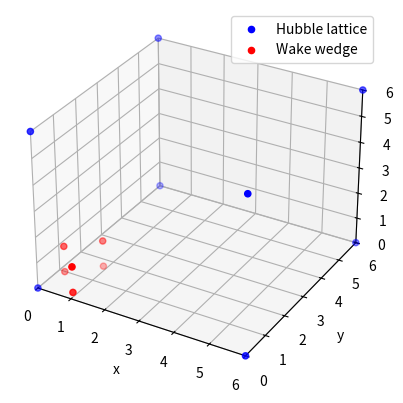
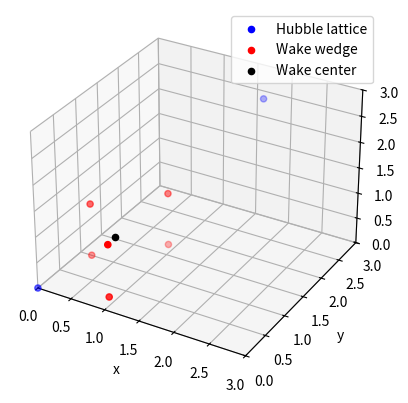
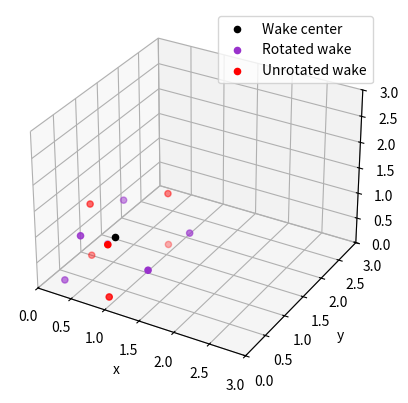
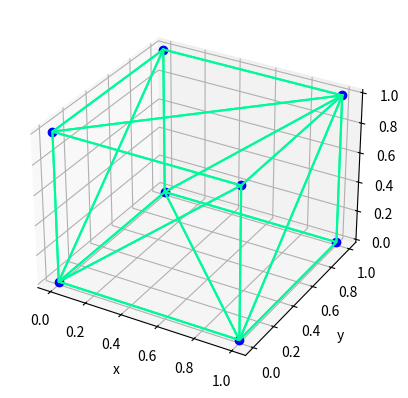
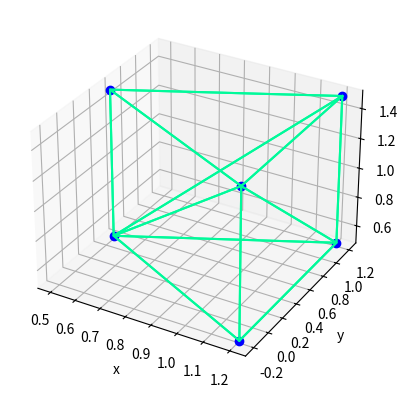
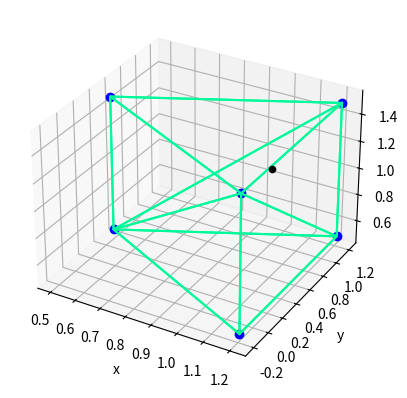
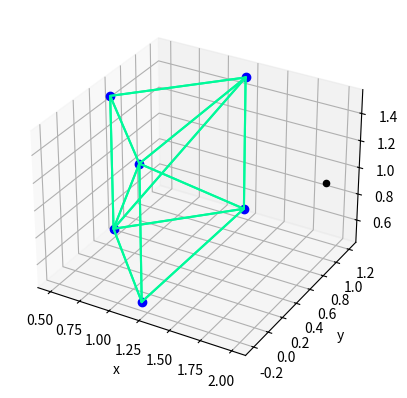
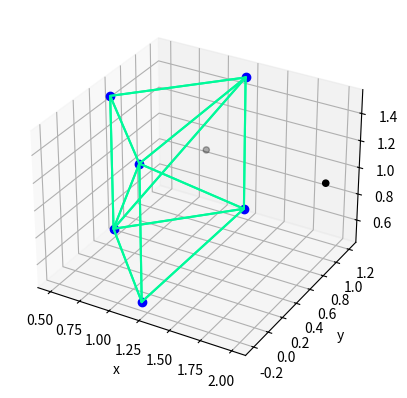

Reproduce these figures in Python, in order. (Note: this script raises an exception after producing the figures.)
#%% Importing modules & notes 유
import numpy as np
import matplotlib.pyplot as plt
from scipy.spatial import ConvexHull
# Make a plotting function + close sections of code
# Make fixed values parameters
# Testing convex hull 
# Connect lines & define boundary + new center of wake to old center
# Boolean function (boundary-volume criterion)
# Wake length dimensions
# Scale dimensions from Mpc to redshift (non-natural, astrophysical units) (take amplitude in 21cmfast and convert to natural untis)
# Combine: Resolution, frequency (21cmFAST Mpc units, output amplitude in Kelvin) & match grid points (EXPLICIT), Gmu free param (start with 10^-8)
# Add variational brightness temperature 
# Analytically how does crossover redshift depend on Gmu
# Add anisotropies on string manifold
# Clean up all code and plots
# Optimizations of space

# %% Defining Hubble volume and cosmic string wake wedge 유

# Defining ambient grid and Hubble lattice (volume)
hubbleScale = 6
hubbleLattice = hubbleScale * np.array([
    [0,0,0],[1,0,0],[1,1,0],[0,1,0],
    [0,0,1],[1,0,1],[1,1,1],[0,1,1]
     ])

# Defining the wake wedge 
deficitAngle = np.pi/2
wakeLength = 1
wakeTipPoint = np.array([0.5,0.5,0.5])
wakeEndPoints = np.array([
    [wakeTipPoint[0]+np.cos(deficitAngle/2),wakeTipPoint[1]+np.sin(deficitAngle/2),wakeTipPoint[2]],
    [wakeTipPoint[0]+np.cos(deficitAngle/2),wakeTipPoint[1]-np.sin(deficitAngle/2),wakeTipPoint[2]]
    ])
projectedWakePoints = np.array([wakeTipPoint+[0,0,wakeLength],wakeEndPoints[0]+[0,0,wakeLength],wakeEndPoints[1]+[0,0,wakeLength]])
middlePointWake = np.array([wakeTipPoint[0]+(1/2)*np.cos(deficitAngle/2),wakeTipPoint[1],wakeTipPoint[2]+wakeLength/2])
wakeWedge = np.array([
    wakeTipPoint, wakeEndPoints[0], wakeEndPoints[1], projectedWakePoints[0], projectedWakePoints[1], projectedWakePoints[2]
])

# Plotting Hubble lattice and wake wedge
fig = plt.figure()
ax = plt.axes(projection='3d')
ax.set_ylim(0,hubbleScale)
ax.set_xlim(0,hubbleScale)
ax.set_zlim(0,hubbleScale)
ax.set_xlabel('x')
ax.set_ylabel('y')
ax.set_zlabel('z')
ax.scatter(
    hubbleLattice[:,0],hubbleLattice[:,1],hubbleLattice[:,2], color='blue',
    label = 'Hubble lattice'
    )
ax.scatter(
    wakeWedge[:,0],wakeWedge[:,1],wakeWedge[:,2],
    label = 'Wake wedge', color='red'
    )
ax.legend()

# Plotting with smaller axis
fig = plt.figure()
ax = plt.axes(projection='3d')
ax.set_ylim(0,hubbleScale/2)
ax.set_xlim(0,hubbleScale/2)
ax.set_zlim(0,hubbleScale/2)
ax.set_xlabel('x')
ax.set_ylabel('y')
ax.set_zlabel('z')
ax.scatter(
    hubbleLattice[:,0],hubbleLattice[:,1],hubbleLattice[:,2], color='blue',
    label = 'Hubble lattice'
    )
ax.scatter(
    wakeWedge[:,0],wakeWedge[:,1],wakeWedge[:,2],
    label = 'Wake wedge', color='red'
    )
ax.scatter(
    middlePointWake[0],middlePointWake[1],middlePointWake[2],
    label = 'Wake center', color='black'
    )
ax.legend()


# %% Generating rotation via group representations and translations on wake wedge state 유

# Real representation of SO(3) group
def xAxisRotation(theta):
    return np.array([
        [1,0,0],[0,np.cos(theta),-np.sin(theta)],[0,np.sin(theta),np.cos(theta)]
    ])

def yAxisRotation(theta):
    return np.array([
        [np.cos(theta),0,np.sin(theta)],[0,1,0],[-np.sin(theta),0,np.cos(theta)]
    ])

def zAxisRotation(theta):
    return np.array([
        [np.cos(theta),-np.sin(theta),0],[np.sin(theta),np.cos(theta),-np.sin(theta)],[0,0,1]
    ])

# Shifting the wake to the origin to then perform rotations

shiftedWedge = np.add(wakeWedge,-middlePointWake)

# Applying rotations on wake (random angles around all axes)
modifiedWedgeI = np.dot(shiftedWedge, xAxisRotation(np.pi/2).T) #rotation of pi/2 about x-axis
modifiedWedgeII = np.dot(modifiedWedgeI, yAxisRotation(np.pi/3).T) #rotation of pi/3 about y-axis
modifiedWedgeIII = np.dot(modifiedWedgeII, zAxisRotation(2*np.pi).T) #rotation of 2 pi about z-axis

# Shifting wake back to center created

rotatedWedge = np.add(modifiedWedgeIII,middlePointWake)

# Plotting unrotated and rotated wake in the Hubble lattice
fig = plt.figure()
ax = plt.axes(projection='3d')
ax.set_ylim(0,hubbleScale/2)
ax.set_xlim(0,hubbleScale/2)
ax.set_zlim(0,hubbleScale/2)
ax.set_xlabel('x')
ax.set_ylabel('y')
ax.set_zlabel('z')
ax.scatter(
    middlePointWake[0],middlePointWake[1],middlePointWake[2],
    label = 'Wake center', color='black'
    )
ax.scatter(
    rotatedWedge[:,0],rotatedWedge[:,1],rotatedWedge[:,2], color='darkorchid',
    label = 'Rotated wake'
    )
ax.scatter(
    wakeWedge[:,0],wakeWedge[:,1],wakeWedge[:,2], color='red',
    label = 'Unrotated wake', cmap='hot'
    )
# ax.scatter(
#     shiftedWedge[:,0],shiftedWedge[:,1],shiftedWedge[:,2], color='blue',
#     label = 'Shifted wake', cmap='hot'
#     )
ax.legend()


#%% Computing the boundary of the wedge via convex hulls 유

# Using cube as an initial example (unscaled Hubble lattice)
cubeVertices = np.array([
    [0,0,0],[1,0,0],[1,1,0],[0,1,0],
    [0,0,1],[1,0,1],[1,1,1],[0,1,1]
     ])

# Defining convex closure
hull = ConvexHull(cubeVertices)

# Creating subplots
fig = plt.figure()
ax = fig.add_subplot(111, projection="3d")

# Plotting the cube vertices
ax.plot(cubeVertices.T[0], cubeVertices.T[1], cubeVertices.T[2], "ko", color='blue')

# Plotting simplices connecting to vertices (2 simplices per square face)
for s in hull.simplices:
    s = np.append(s, s[0])  # Permuting back to first coordinate
    ax.plot(cubeVertices[s, 0], cubeVertices[s, 1], cubeVertices[s, 2], color='mediumspringgreen')

# Defining plot axes labels
for i in ["x", "y", "z"]:
    eval("ax.set_{:s}label('{:s}')".format(i, i))

plt.show()


# Repeating the above calculation with the wake wedge
pts = wakeWedge
hull = ConvexHull(pts)

fig = plt.figure()
ax = fig.add_subplot(111, projection="3d")

ax.plot(pts.T[0], pts.T[1], pts.T[2], "ko", color='blue')

for s in hull.simplices:
    s = np.append(s, s[0])
    ax.plot(pts[s, 0], pts[s, 1], pts[s, 2], color='mediumspringgreen')

for i in ["x", "y", "z"]:
    eval("ax.set_{:s}label('{:s}')".format(i, i))

plt.show()

    
#%% Checking if a set of points lie within the hull 유

def pointChecker(points, p):
    
    # Defining hull and test points
    hull = ConvexHull(points)
    new_points = np.append(points, p, axis=0)
    new_hull = ConvexHull(new_points)
    
    # Checking if points are within the hull
    if list(hull.vertices) == list(new_hull.vertices):
        criterion = True
    else:
        criterion = False
    
    # Plotting the hull & test points
    fig = plt.figure()
    ax = fig.add_subplot(111, projection="3d")
    ax.plot(points.T[0], points.T[1], points.T[2], "ko", color='blue')
    
    for s in hull.simplices:
        s = np.append(s, s[0])
        ax.plot(points[s, 0], points[s, 1], points[s, 2], color='mediumspringgreen')
        
    for i in ["x", "y", "z"]:
        eval("ax.set_{:s}label('{:s}')".format(i, i))
        
    ax.scatter(
    p[:,0],p[:,1],p[:,2], color='black'
    )
    
    print(criterion)
    
    return criterion

# Running preliminary examples
pointChecker(wakeWedge,np.array([[1,1,1]]))
pointChecker(wakeWedge,np.array([[2,1,1]]))
pointChecker(wakeWedge,np.array([[1,1,1],[2,1,1]]))


#%% Computing brightness temperature function δT(z) for points within wake

# Defining temporary function for brightness temperature
def brightnessTemperature(z):
    return np.sqrt(1+z)

# Finding grid of points within (unscaled) Hubble lattice (3 x 1000 elements)
X, Y, Z = np.mgrid[0:1:0.1, 0:1:0.1, 0:1:0.1]
positions = np.vstack([X.ravel(), Y.ravel(), Z.ravel()])

# Working with smaller grid for testing (3 x 8 elements)
X, Y, Z = np.mgrid[0:1:0.5, 0:1:0.5, 0:1:0.5]
positions = np.vstack([X.ravel(), Y.ravel(), Z.ravel()])

# Getting array of all points within the space
emptyPositions = []
for i in range(len(positions.T)): #8
    emptyPositions.append([positions[0][i],positions[1][i],positions[2][i]])

physicalPositions = np.array(emptyPositions)

# Assigning brightness temperature to points within the wedge
temperatureValues = np.zeros((8,1))
for i in range(len(physicalPositions)):
    if pointChecker(wakeWedge,physicalPositions[i]) == True:
        temperatureValues[i] = brightnessTemperature(physicalPositions[i][2]) #Dimension ERROR









# %% CODE GRAVEYARD: Testing rotations: A = dot(A, R.T) where A is an array of points, R.T is the transposed rotation matrix R
#region
xUnitVector = np.array([1,0,0])
yUnitVector = np.array([0,1,0])
zUnitVector = np.array([0,0,1])
rotationMatrix = xAxisRotation(-np.pi/2) #CW rotation about x-axis
rotatedXVector = np.dot(xUnitVector,rotationMatrix.T)
rotatedYVector = np.dot(yUnitVector,rotationMatrix.T) # Note: Rotations are CCW!
rotatedZVector = np.dot(zUnitVector,rotationMatrix.T)
print('Rotated x-direction unit vector:' , rotatedXVector) #gives expected (1,0,0)
print('Rotated y-direction unit vector:' , rotatedYVector) #gives expected (0,0,-1)
print('Rotated z-direction unit vector:' , rotatedZVector) #gives expected (0,1,0)

#Finding middle point of wake
middlePointWake = np.array([wakeTipPoint[0]+(1/2)*np.cos(deficitAngle/2),wakeTipPoint[1],wakeTipPoint[2]+wakeLength/2])

fig = plt.figure()
ax = plt.axes(projection='3d')
ax.set_ylim(0,hubbleScale/2)
ax.set_xlim(0,hubbleScale/2)
ax.set_zlim(0,hubbleScale/2)
ax.set_xlabel('x')
ax.set_ylabel('y')
ax.set_zlabel('z')
ax.scatter(
    hubbleLattice[:,0],hubbleLattice[:,1],hubbleLattice[:,2], color='blue',
    label = 'Hubble lattice'
    )
ax.scatter(
    middlePointWake[0],middlePointWake[1],middlePointWake[2], color='green',
    label = 'Wake center'
    )
ax.scatter(
    wakeWedge[:,0],wakeWedge[:,1],wakeWedge[:,2],
    label = 'Wake wedge', color='red'
    )
ax.legend()
#endregion